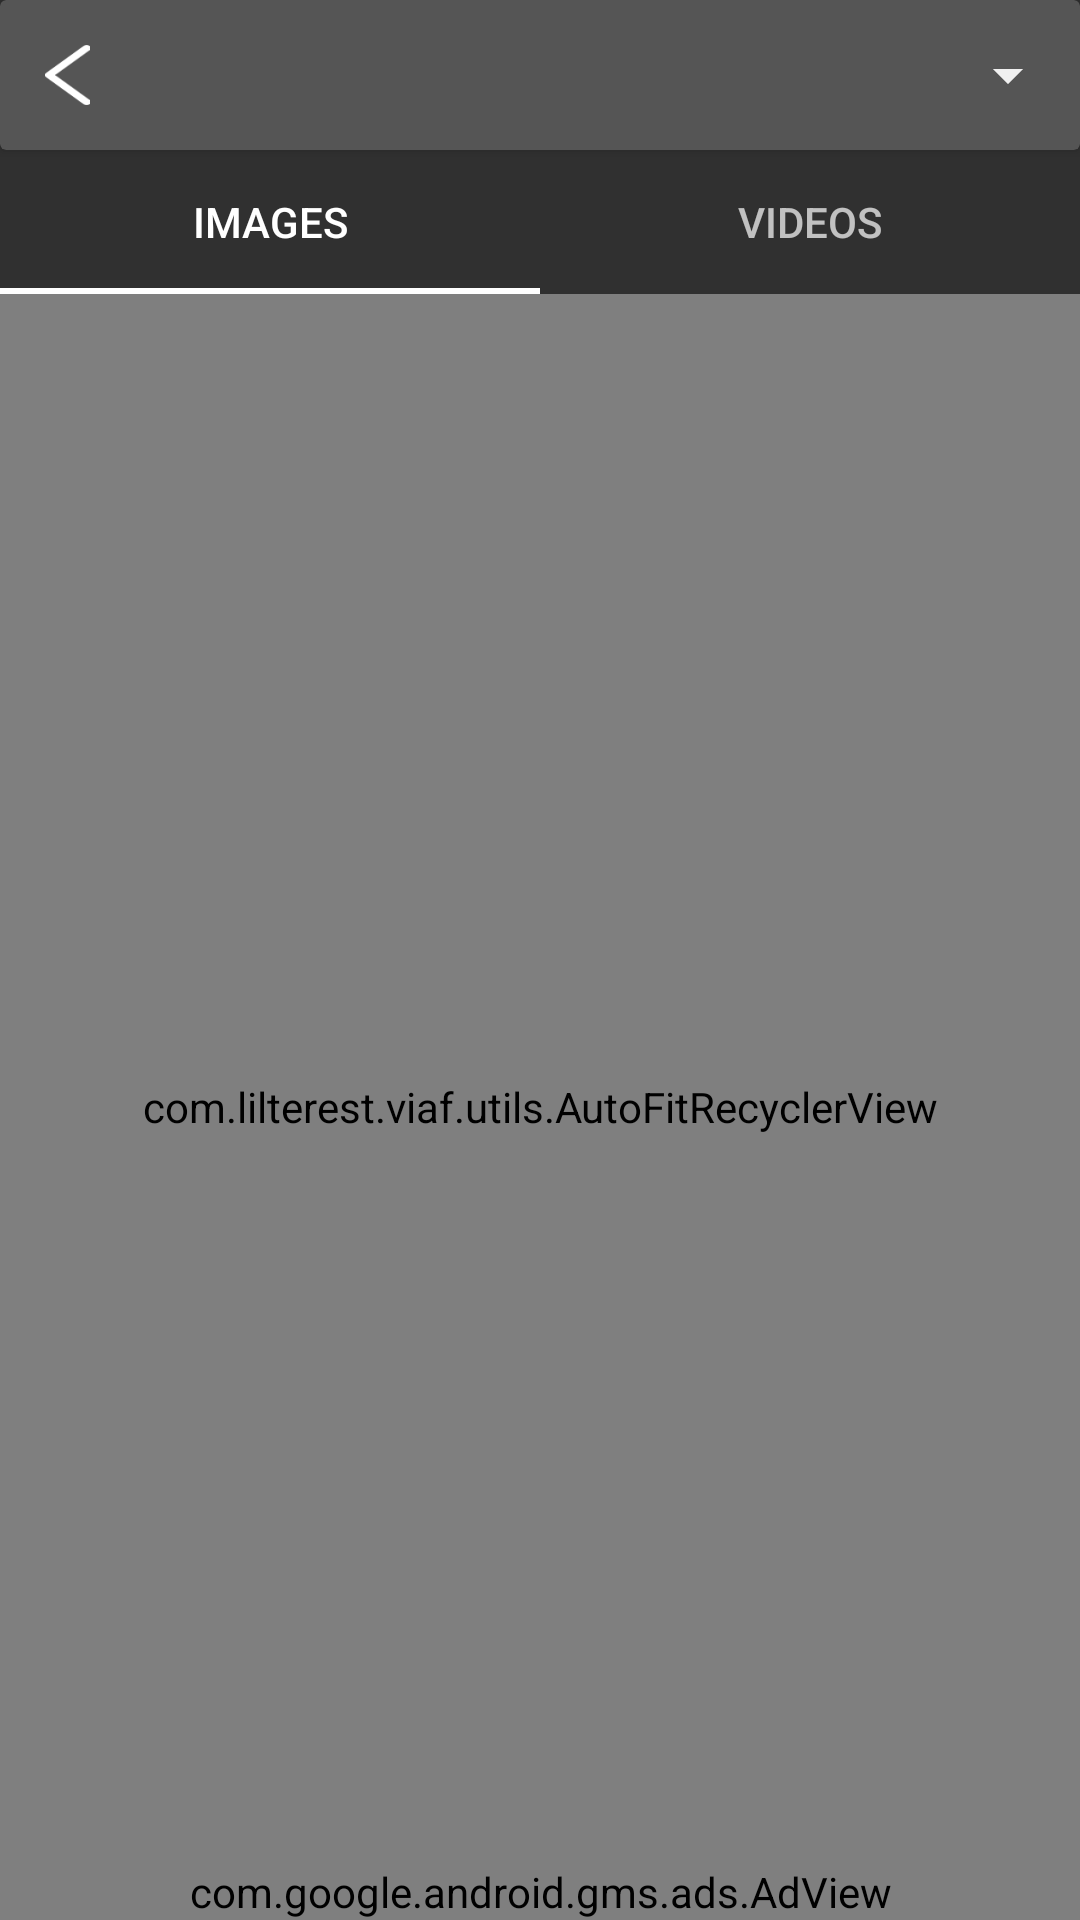

Layout XML and referenced resources for this Android screen:
<!-- AndroidManifest.xml: activity theme Theme.AppCompat.NoActionBar -->
<!-- res/layout/activity_data_select.xml -->
<?xml version="1.0" encoding="utf-8"?>
<androidx.coordinatorlayout.widget.CoordinatorLayout xmlns:android="http://schemas.android.com/apk/res/android"
    xmlns:app="http://schemas.android.com/apk/res-auto"
    xmlns:tools="http://schemas.android.com/tools"
    android:layout_width="match_parent"
    android:layout_height="match_parent"
    tools:context=".DataSelectActivity">
    <LinearLayout
        android:layout_width="match_parent"
        android:layout_height="wrap_content"
        android:orientation="vertical"
        >

        <androidx.cardview.widget.CardView
            android:layout_width="match_parent"
            android:layout_height="match_parent"
            android:id="@+id/cardview"
            app:cardBackgroundColor="#555"
            android:padding="50dp">
            <LinearLayout
                android:layout_width="match_parent"
                android:layout_height="wrap_content"
                android:orientation="horizontal">
                <Button
                    android:layout_width="15dp"
                    android:layout_height="20dp"
                    android:layout_gravity="center_vertical"
                    android:layout_marginTop="15dp"
                    android:layout_marginBottom="15dp"
                    android:layout_marginLeft="15dp"
                    android:id="@+id/back_btn"
                    android:padding="10dp"
                    android:background="@drawable/back"/>
            <FrameLayout
                android:layout_width="match_parent"
                android:layout_height="match_parent">

                <Spinner
                    android:id="@+id/image_spinner"
                    android:layout_width="match_parent"
                    android:layout_marginTop="20dp"
                    android:layout_marginBottom="20dp"
                    android:layout_gravity="center"
                    android:layout_height="40dp"
                    android:outlineAmbientShadowColor="#999"
                    android:spinnerMode="dialog"
                />
            <Spinner
                android:id="@+id/video_spinner"
                android:layout_centerHorizontal="true"
                android:layout_gravity="center"
                android:layout_width="match_parent"
                android:layout_marginTop="20dp"
                android:layout_marginBottom="20dp"
                android:layout_height="fill_parent"/>
            </FrameLayout>
            </LinearLayout>
        </androidx.cardview.widget.CardView>
        <LinearLayout
            android:layout_width="match_parent"
            android:layout_height="match_parent">
        <com.google.android.material.tabs.TabLayout
            android:layout_width="match_parent"
            android:layout_height="wrap_content"
            android:id="@+id/tabs"
            app:tabIndicatorColor="#fff"
            >

            <com.google.android.material.tabs.TabItem
                android:layout_width="wrap_content"
                android:layout_height="wrap_content"
                android:text="Images"

                android:id="@+id/image_tab"/>
            <com.google.android.material.tabs.TabItem
                android:layout_width="wrap_content"
                android:layout_height="wrap_content"
                android:text="Videos"
                android:id="@+id/video_tab"/>

        </com.google.android.material.tabs.TabLayout>
        </LinearLayout>
        <FrameLayout
            android:layout_width="match_parent"
            android:layout_height="match_parent">

            <FrameLayout xmlns:android="http://schemas.android.com/apk/res/android"
                xmlns:app="http://schemas.android.com/apk/res-auto"
                xmlns:tools="http://schemas.android.com/tools"
                android:layout_width="match_parent"
                android:layout_height="match_parent"
                android:orientation="vertical"
                android:id="@+id/image_gal_frame">


                <RelativeLayout
                    android:layout_width="match_parent"
                    android:layout_height="match_parent">

                    <com.lilterest.viaf.utils.AutoFitRecyclerView
                        android:id="@+id/image_gal"
                        android:layout_width="match_parent"
                        android:layout_height="match_parent"
                        android:background="@color/black"
                        android:columnWidth="@dimen/folder_column_width"
                        android:clipToPadding="false">

                    </com.lilterest.viaf.utils.AutoFitRecyclerView>

                </RelativeLayout>


                <TextView
                    android:id="@+id/image_empty"
                    android:layout_width="wrap_content"
                    android:layout_height="wrap_content"
                    android:layout_gravity="center"
                    android:text="@string/empty"
                    android:textSize="18sp"
                    android:textStyle="bold"
                    android:visibility="gone" />

            </FrameLayout>

            <FrameLayout xmlns:android="http://schemas.android.com/apk/res/android"
                xmlns:app="http://schemas.android.com/apk/res-auto"
                xmlns:tools="http://schemas.android.com/tools"
                android:layout_width="match_parent"
                android:layout_height="match_parent"
                android:orientation="vertical"
                tools:context=".MainActivity"
                android:id="@+id/video_gal_frame"
                android:visibility="invisible">


                <RelativeLayout
                    android:layout_width="match_parent"
                    android:layout_height="match_parent">

                    <com.lilterest.viaf.utils.AutoFitRecyclerView
                        android:id="@+id/video_gal"
                        android:layout_width="match_parent"
                        android:layout_height="match_parent"
                        android:background="@color/black"
                        android:columnWidth="@dimen/folder_column_width"
                        android:clipToPadding="false">

                    </com.lilterest.viaf.utils.AutoFitRecyclerView>

                </RelativeLayout>


                <TextView
                    android:id="@+id/video_empty"
                    android:layout_width="wrap_content"
                    android:layout_height="wrap_content"
                    android:layout_gravity="center"
                    android:text="@string/empty"
                    android:textSize="18sp"
                    android:textStyle="bold"
                    android:visibility="gone" />

            </FrameLayout>

        </FrameLayout>
    </LinearLayout>
    <com.google.android.gms.ads.AdView
        xmlns:ads="http://schemas.android.com/apk/res-auto"
        android:id="@+id/adView"
        android:layout_width="match_parent"
        android:layout_height="wrap_content"
        android:layout_centerHorizontal="true"
        android:layout_alignParentBottom="true"
        ads:adSize="BANNER"
        android:layout_gravity="bottom"
        ads:adUnitId="ca-app-pub-3202401163905235/6998260872">
    </com.google.android.gms.ads.AdView>
</androidx.coordinatorlayout.widget.CoordinatorLayout>
<!-- resources referenced by this layout -->
<resources>
  <color name="black">#FF000000</color>
  <dimen name="folder_column_width">85dp</dimen>
  <!-- drawable back: png bitmap (drawable-v24, 1631 bytes) -->
  <string name="empty">No Images on this device</string>
</resources>
